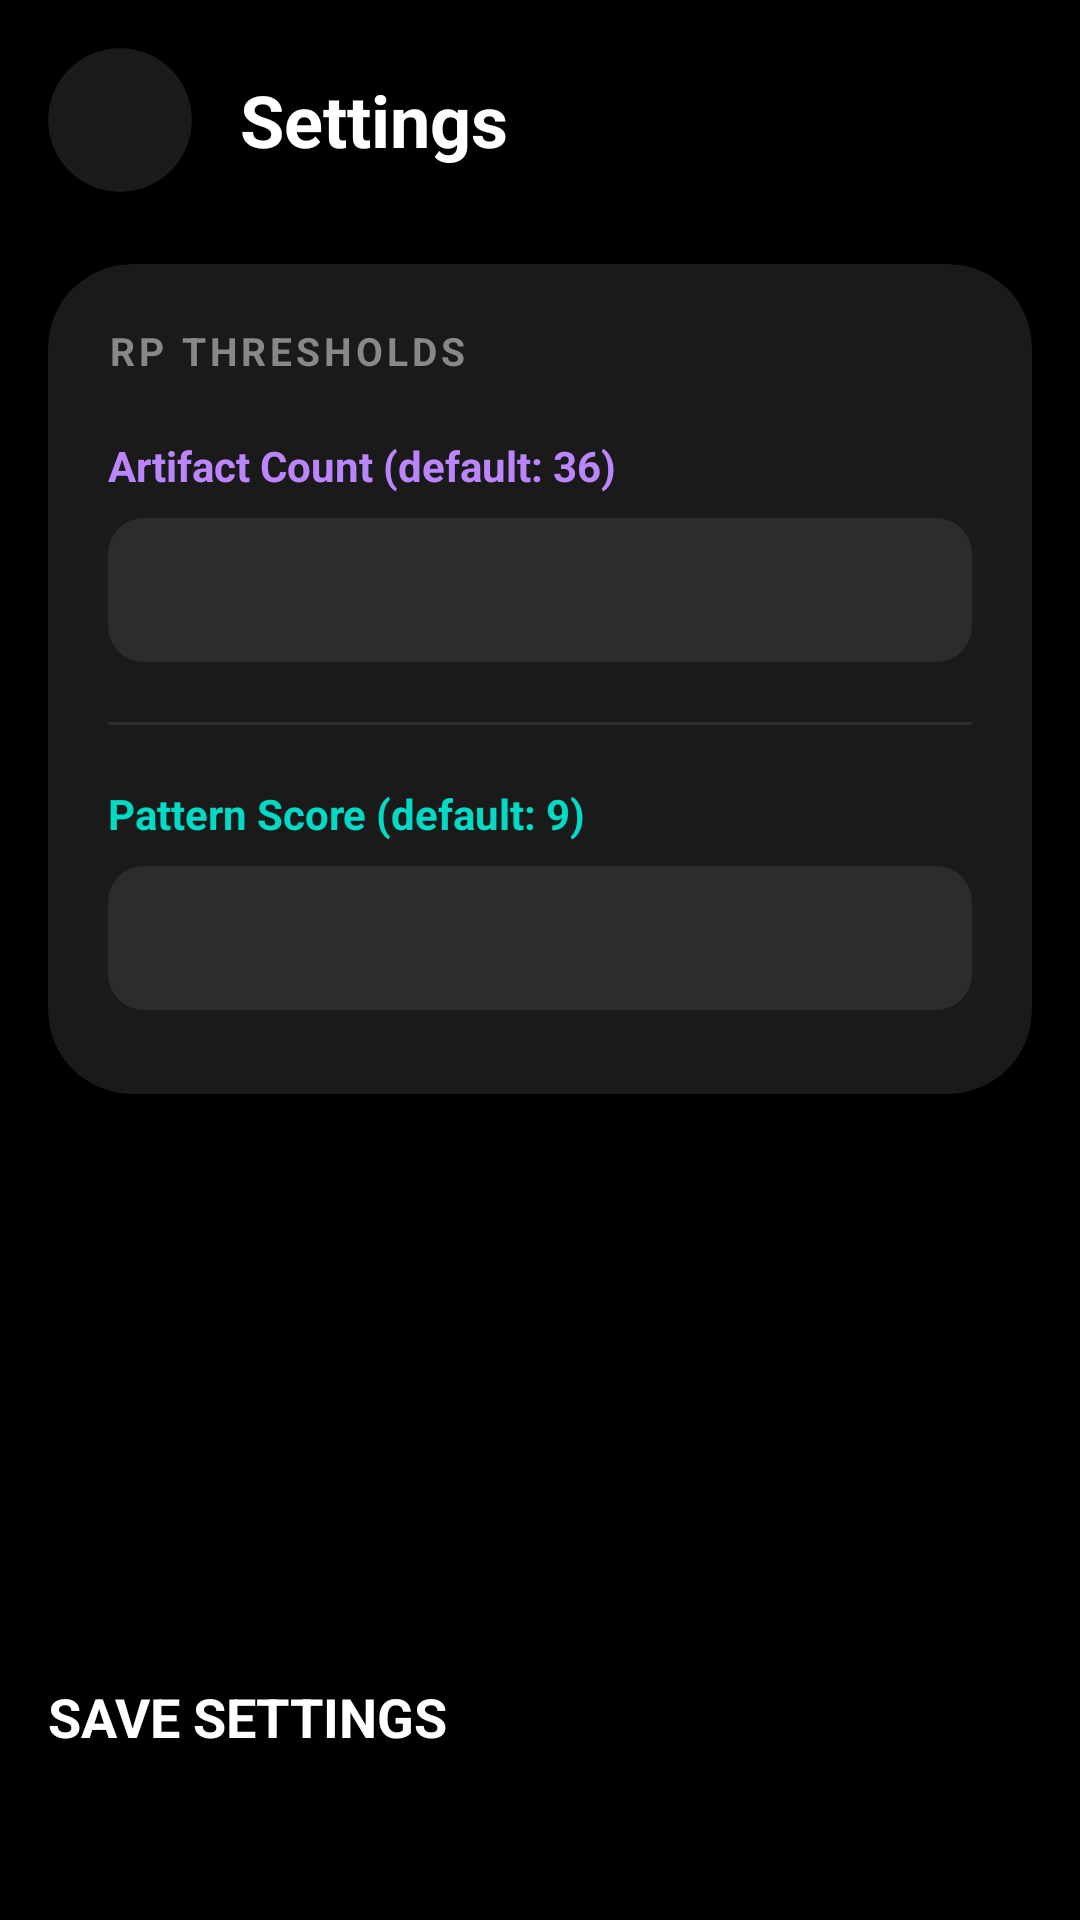

Reconstruct the res/layout file that produces this screen, plus the resources it refers to.
<!-- AndroidManifest.xml: application theme Theme.FTCDecodeScorer -->
<!-- res/layout/activity_settings.xml -->
<?xml version="1.0" encoding="utf-8"?>
<LinearLayout xmlns:android="http://schemas.android.com/apk/res/android"
    xmlns:app="http://schemas.android.com/apk/res-auto"
    android:layout_width="match_parent"
    android:layout_height="match_parent"
    android:orientation="vertical"
    android:background="#000000"
    android:padding="16dp">

    <LinearLayout
        android:layout_width="match_parent"
        android:layout_height="wrap_content"
        android:orientation="horizontal"
        android:gravity="center_vertical"
        android:layout_marginBottom="24dp">

        <androidx.cardview.widget.CardView
            android:layout_width="48dp"
            android:layout_height="48dp"
            app:cardBackgroundColor="#1A1A1A"
            app:cardCornerRadius="24dp"
            app:cardElevation="0dp">

            <ImageView
                android:id="@+id/btnBack"
                android:layout_width="match_parent"
                android:layout_height="match_parent"
                android:background="?attr/selectableItemBackgroundBorderless"
                android:src="?attr/homeAsUpIndicator"
                android:scaleType="centerInside"
                android:padding="14dp"
                app:tint="#FFFFFF"/>
        </androidx.cardview.widget.CardView>

        <TextView
            android:layout_width="wrap_content"
            android:layout_height="wrap_content"
            android:text="Settings"
            android:textColor="#FFFFFF"
            android:textSize="24sp"
            android:textStyle="bold"
            android:layout_marginStart="16dp"/>
    </LinearLayout>

    <androidx.cardview.widget.CardView
        android:layout_width="match_parent"
        android:layout_height="wrap_content"
        app:cardBackgroundColor="#1A1A1A"
        app:cardCornerRadius="28dp"
        app:cardElevation="0dp">

        <LinearLayout
            android:layout_width="match_parent"
            android:layout_height="wrap_content"
            android:orientation="vertical"
            android:padding="20dp">

            <TextView
                android:layout_width="match_parent"
                android:layout_height="wrap_content"
                android:text="RP THRESHOLDS"
                android:textColor="#888888"
                android:textSize="13sp"
                android:textStyle="bold"
                android:letterSpacing="0.1"
                android:layout_marginBottom="20dp"/>

            <TextView
                android:layout_width="match_parent"
                android:layout_height="wrap_content"
                android:text="Artifact Count (default: 36)"
                android:textColor="#BB86FC"
                android:textStyle="bold"
                android:textSize="14sp"
                android:layout_marginBottom="8dp"/>

            <EditText
                android:id="@+id/etArtifactThreshold"
                android:layout_width="match_parent"
                android:layout_height="48dp"
                android:background="@drawable/bg_button_round"
                android:backgroundTint="#2C2C2E"
                android:textColor="#FFFFFF"
                android:paddingHorizontal="16dp"
                android:inputType="number"
                android:layout_marginBottom="20dp"/>

            <View
                android:layout_width="match_parent"
                android:layout_height="1dp"
                android:background="#2C2C2E"
                android:layout_marginBottom="20dp"/>

            <TextView
                android:layout_width="match_parent"
                android:layout_height="wrap_content"
                android:text="Pattern Score (default: 9)"
                android:textColor="#03DAC5"
                android:textStyle="bold"
                android:textSize="14sp"
                android:layout_marginBottom="8dp"/>

            <EditText
                android:id="@+id/etPatternThreshold"
                android:layout_width="match_parent"
                android:layout_height="48dp"
                android:background="@drawable/bg_button_round"
                android:backgroundTint="#2C2C2E"
                android:textColor="#FFFFFF"
                android:paddingHorizontal="16dp"
                android:inputType="number"
                android:layout_marginBottom="8dp"/>

        </LinearLayout>
    </androidx.cardview.widget.CardView>

    <View android:layout_width="match_parent" android:layout_height="0dp" android:layout_weight="1"/>

    <Button
        android:id="@+id/btnSaveSettings"
        android:layout_width="match_parent"
        android:layout_height="64dp"
        android:text="SAVE SETTINGS"
        android:textSize="18sp"
        android:textStyle="bold"
        android:backgroundTint="#0A7AFF"
        android:textColor="#FFFFFF"
        app:cornerRadius="32dp"/>

</LinearLayout>
<!-- resources referenced by this layout -->
<resources>
  <!-- drawable bg_button_round (drawable) -->
  <?xml version="1.0" encoding="utf-8"?>
  <shape xmlns:android="http://schemas.android.com/apk/res/android" android:shape="rectangle">
      <corners android:radius="12dp"/>
      <solid android:color="#333333"/>
  </shape>
  <style name="Theme.FTCDecodeScorer" parent="Theme.MaterialComponents.DayNight.NoActionBar">
          <item name="colorPrimary">@color/purple_500</item>
          <item name="colorPrimaryVariant">@color/purple_700</item>
          <item name="colorOnPrimary">@color/white</item>
          <item name="colorSecondary">@color/teal_200</item>
          <item name="colorSecondaryVariant">@color/teal_700</item>
          <item name="colorOnSecondary">@color/black</item>
          <item name="android:statusBarColor">@color/bg_dark</item>
          <item name="android:windowBackground">@color/bg_dark</item>
      </style>
  <color name="purple_500">#FF6200EE</color>
  <color name="purple_700">#FF3700B3</color>
  <color name="white">#FFFFFFFF</color>
  <color name="teal_200">#FF03DAC5</color>
  <color name="teal_700">#FF018786</color>
  <color name="black">#FF000000</color>
  <color name="bg_dark">#121212</color>
</resources>
